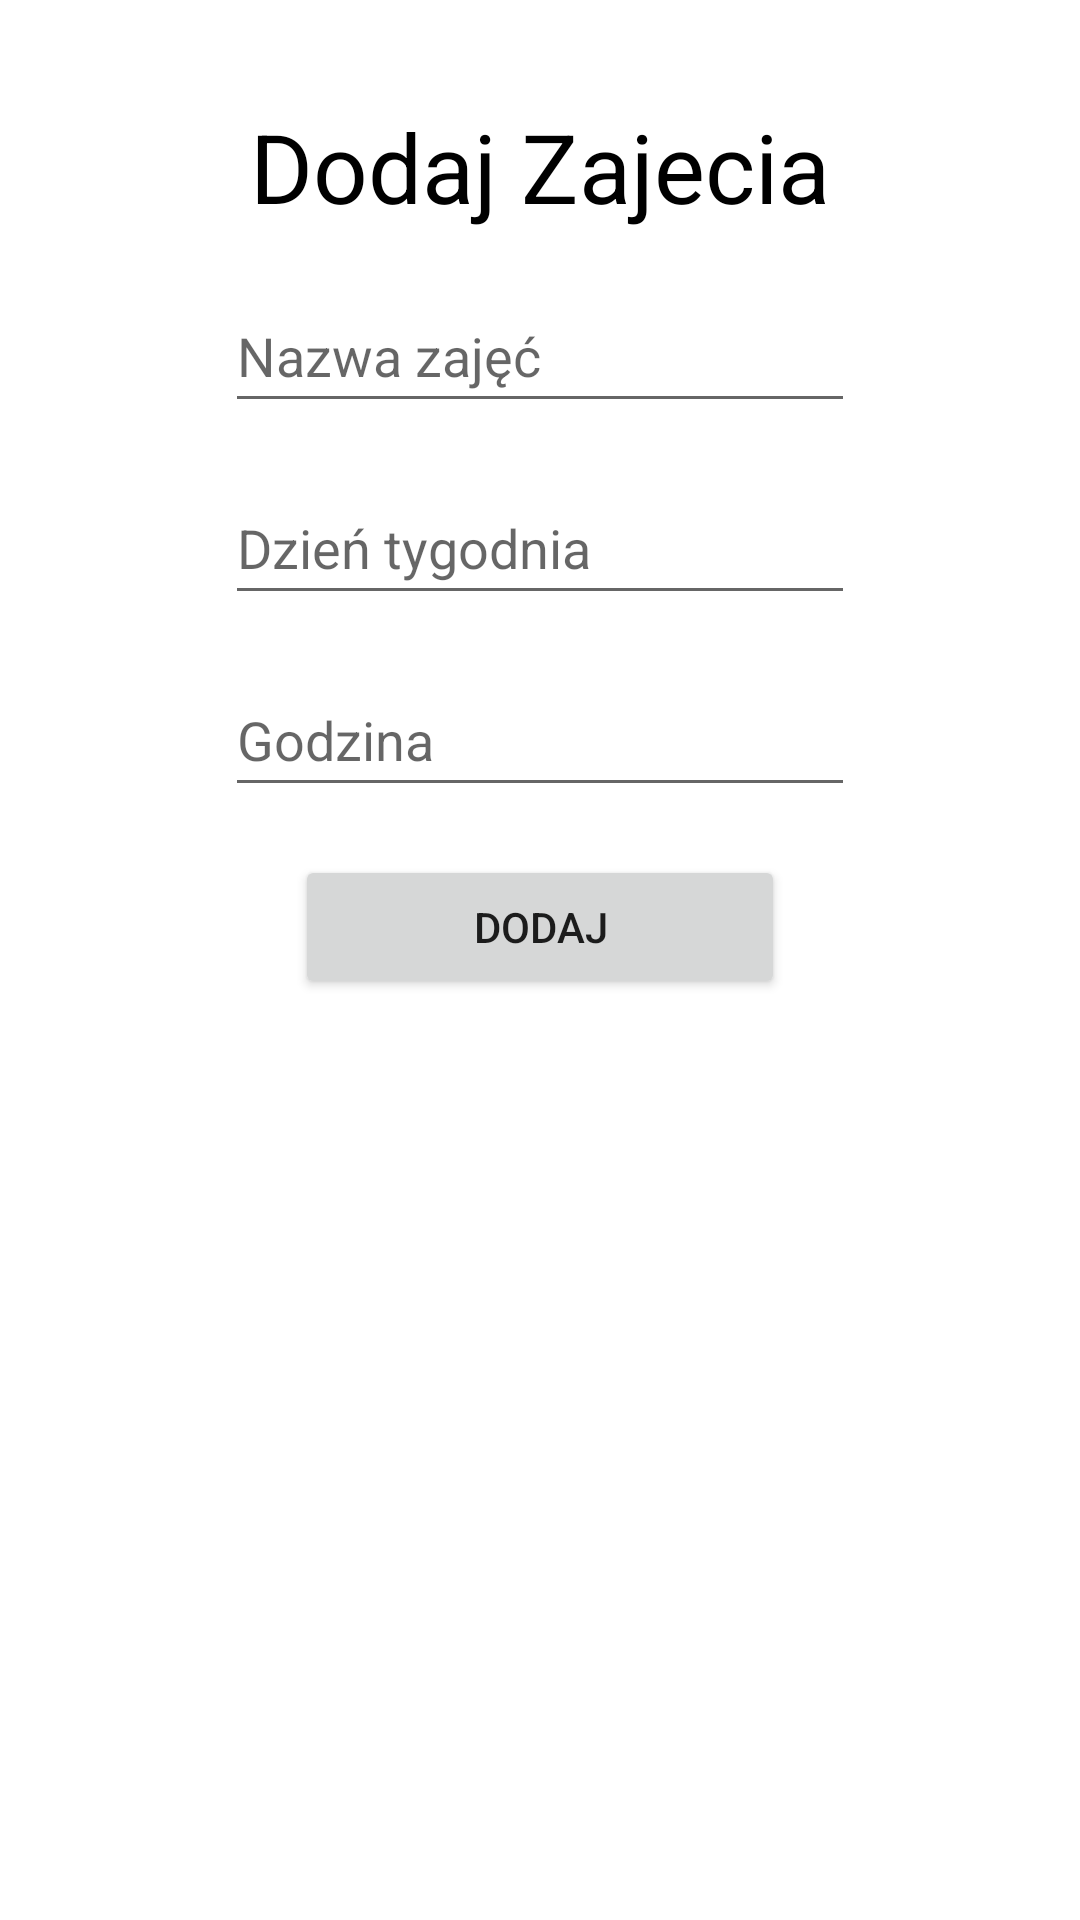

Android layout source for this screen:
<!-- AndroidManifest.xml: application theme Theme.Asystent -->
<!-- res/layout/fragment_dodaj_zajecia.xml -->
<?xml version="1.0" encoding="utf-8"?>
<FrameLayout xmlns:android="http://schemas.android.com/apk/res/android"
    xmlns:tools="http://schemas.android.com/tools"
    android:layout_width="match_parent"
    android:layout_height="match_parent"
    xmlns:app="http://schemas.android.com/apk/res-auto"
    tools:context=".DodajZajeciaFragment">

    <androidx.constraintlayout.widget.ConstraintLayout
        android:layout_width="match_parent"
        android:layout_height="match_parent">

        <TextView
            android:id="@+id/textViewDodajZajecia"
            android:layout_width="wrap_content"
            android:layout_height="wrap_content"
            android:textColor="@color/black"
            android:textSize="32sp"
            app:layout_constraintVertical_bias="0.1"
            android:layout_marginBottom="8dp"
            app:layout_constraintTop_toTopOf="parent"
            app:layout_constraintStart_toStartOf="parent"
            app:layout_constraintEnd_toEndOf="parent"
            app:layout_constraintBottom_toTopOf="@id/editNazwaZajec"
            app:layout_constraintVertical_chainStyle="packed"
            android:text="Dodaj Zajecia" />

        <EditText
            android:id="@+id/editNazwaZajec"
            android:layout_width="wrap_content"
            android:layout_height="wrap_content"
            android:layout_marginTop="8dp"
            android:layout_marginBottom="8dp"
            android:ems="10"
            android:hint="Nazwa zajęć"
            android:inputType="text"
            android:minHeight="48dp"
            app:layout_constraintBottom_toTopOf="@id/editDzienTygodnia"
            app:layout_constraintEnd_toEndOf="parent"
            app:layout_constraintStart_toStartOf="parent"
            app:layout_constraintTop_toBottomOf="@id/textViewDodajZajecia" />

        <EditText
            android:id="@+id/editDzienTygodnia"
            android:layout_width="wrap_content"
            android:layout_height="wrap_content"
            android:layout_marginTop="8dp"
            android:layout_marginBottom="8dp"
            android:ems="10"
            android:hint="Dzień tygodnia"
            android:inputType="text"
            android:minHeight="48dp"
            app:layout_constraintBottom_toTopOf="@id/editGodzina"
            app:layout_constraintEnd_toEndOf="parent"
            app:layout_constraintStart_toStartOf="parent"
            app:layout_constraintTop_toBottomOf="@id/editNazwaZajec" />

        <EditText
            android:id="@+id/editGodzina"
            android:layout_width="wrap_content"
            android:layout_height="wrap_content"
            android:layout_marginTop="8dp"
            android:layout_marginBottom="8dp"
            android:ems="10"
            android:hint="Godzina"
            android:inputType="time"
            android:minHeight="48dp"
            app:layout_constraintBottom_toTopOf="@id/buttonDodajZajecia"
            app:layout_constraintEnd_toEndOf="parent"
            app:layout_constraintStart_toStartOf="parent"
            app:layout_constraintTop_toBottomOf="@id/editDzienTygodnia" />

        <Button
            android:id="@+id/buttonDodajZajecia"
            android:layout_width="wrap_content"
            android:layout_height="wrap_content"
            android:ems="10"
            android:layout_marginTop="8dp"
            app:layout_constraintEnd_toEndOf="parent"
            app:layout_constraintStart_toStartOf="parent"
            app:layout_constraintBottom_toBottomOf="parent"
            app:layout_constraintTop_toBottomOf="@id/editGodzina"
            android:text="Dodaj" />

    </androidx.constraintlayout.widget.ConstraintLayout>

</FrameLayout>
<!-- resources referenced by this layout -->
<resources>
  <color name="black">#FF000000</color>
  <style name="Theme.Asystent" parent="Theme.MaterialComponents.DayNight.DarkActionBar">
          
          <item name="colorPrimary">@color/purple_500</item>
          <item name="colorPrimaryVariant">@color/purple_700</item>
          <item name="colorOnPrimary">@color/white</item>
          
          <item name="colorSecondary">@color/teal_200</item>
          <item name="colorSecondaryVariant">@color/teal_700</item>
          <item name="colorOnSecondary">@color/black</item>
          
          <item name="android:statusBarColor">?attr/colorPrimaryVariant</item>
          
      </style>
  <color name="purple_500">#FF6200EE</color>
  <color name="purple_700">#FF3700B3</color>
  <color name="white">#FFFFFFFF</color>
  <color name="teal_200">#FF03DAC5</color>
  <color name="teal_700">#FF018786</color>
</resources>
